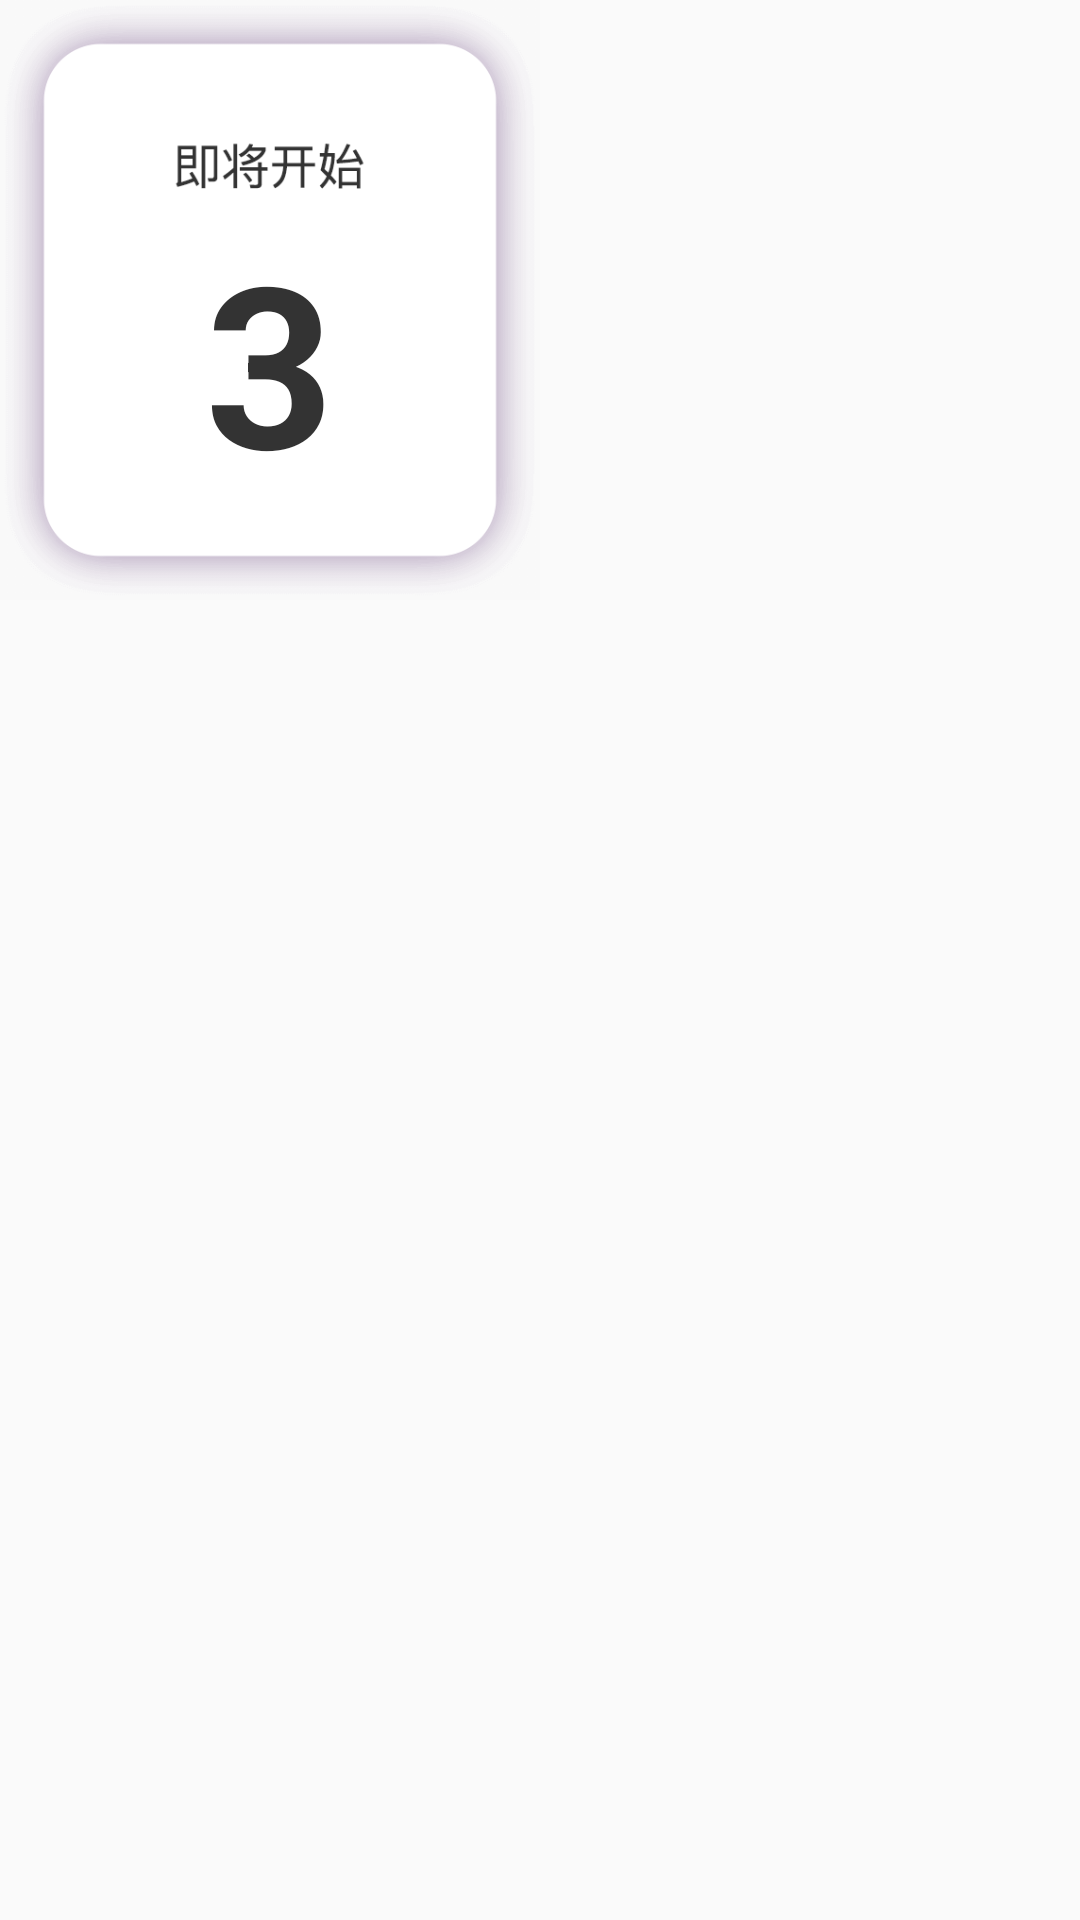

Reconstruct the res/layout file that produces this screen, plus the resources it refers to.
<!-- AndroidManifest.xml: application theme AppTheme -->
<!-- res/layout/dialog_answer_countdown.xml -->
<?xml version="1.0" encoding="utf-8"?>
<RelativeLayout xmlns:android="http://schemas.android.com/apk/res/android"
    android:layout_width="match_parent"
    android:layout_height="match_parent">

    <RelativeLayout
        android:layout_width="180dp"
        android:layout_height="200dp"
        android:background="@mipmap/bg_answer_countdown">
        <TextView
            android:id="@+id/tv_countdown"
            android:layout_width="wrap_content"
            android:layout_height="wrap_content"
            android:layout_centerInParent="true"
            android:layout_centerHorizontal="true"
            android:layout_alignParentBottom="true"
            android:layout_marginBottom="30dp"
            android:text="3"
            android:textColor="@color/black_333333"
            android:textSize="75sp"
            android:textStyle="bold" />
    </RelativeLayout>
</RelativeLayout>
<!-- resources referenced by this layout -->
<resources>
  <color name="black_333333">#333333</color>
  <!-- mipmap bg_answer_countdown: png bitmap (mipmap-xxhdpi, 7180 bytes) -->
  <style name="AppTheme" parent="Theme.AppCompat.Light.DarkActionBar">
          
          <item name="colorPrimary">@color/colorPrimary</item>
          <item name="colorPrimaryDark">@color/colorPrimaryDark</item>
          <item name="colorAccent">@color/colorAccent</item>
      </style>
  <color name="colorPrimary">#3F51B5</color>
  <color name="colorPrimaryDark">#303F9F</color>
  <color name="colorAccent">#FF4081</color>
</resources>
